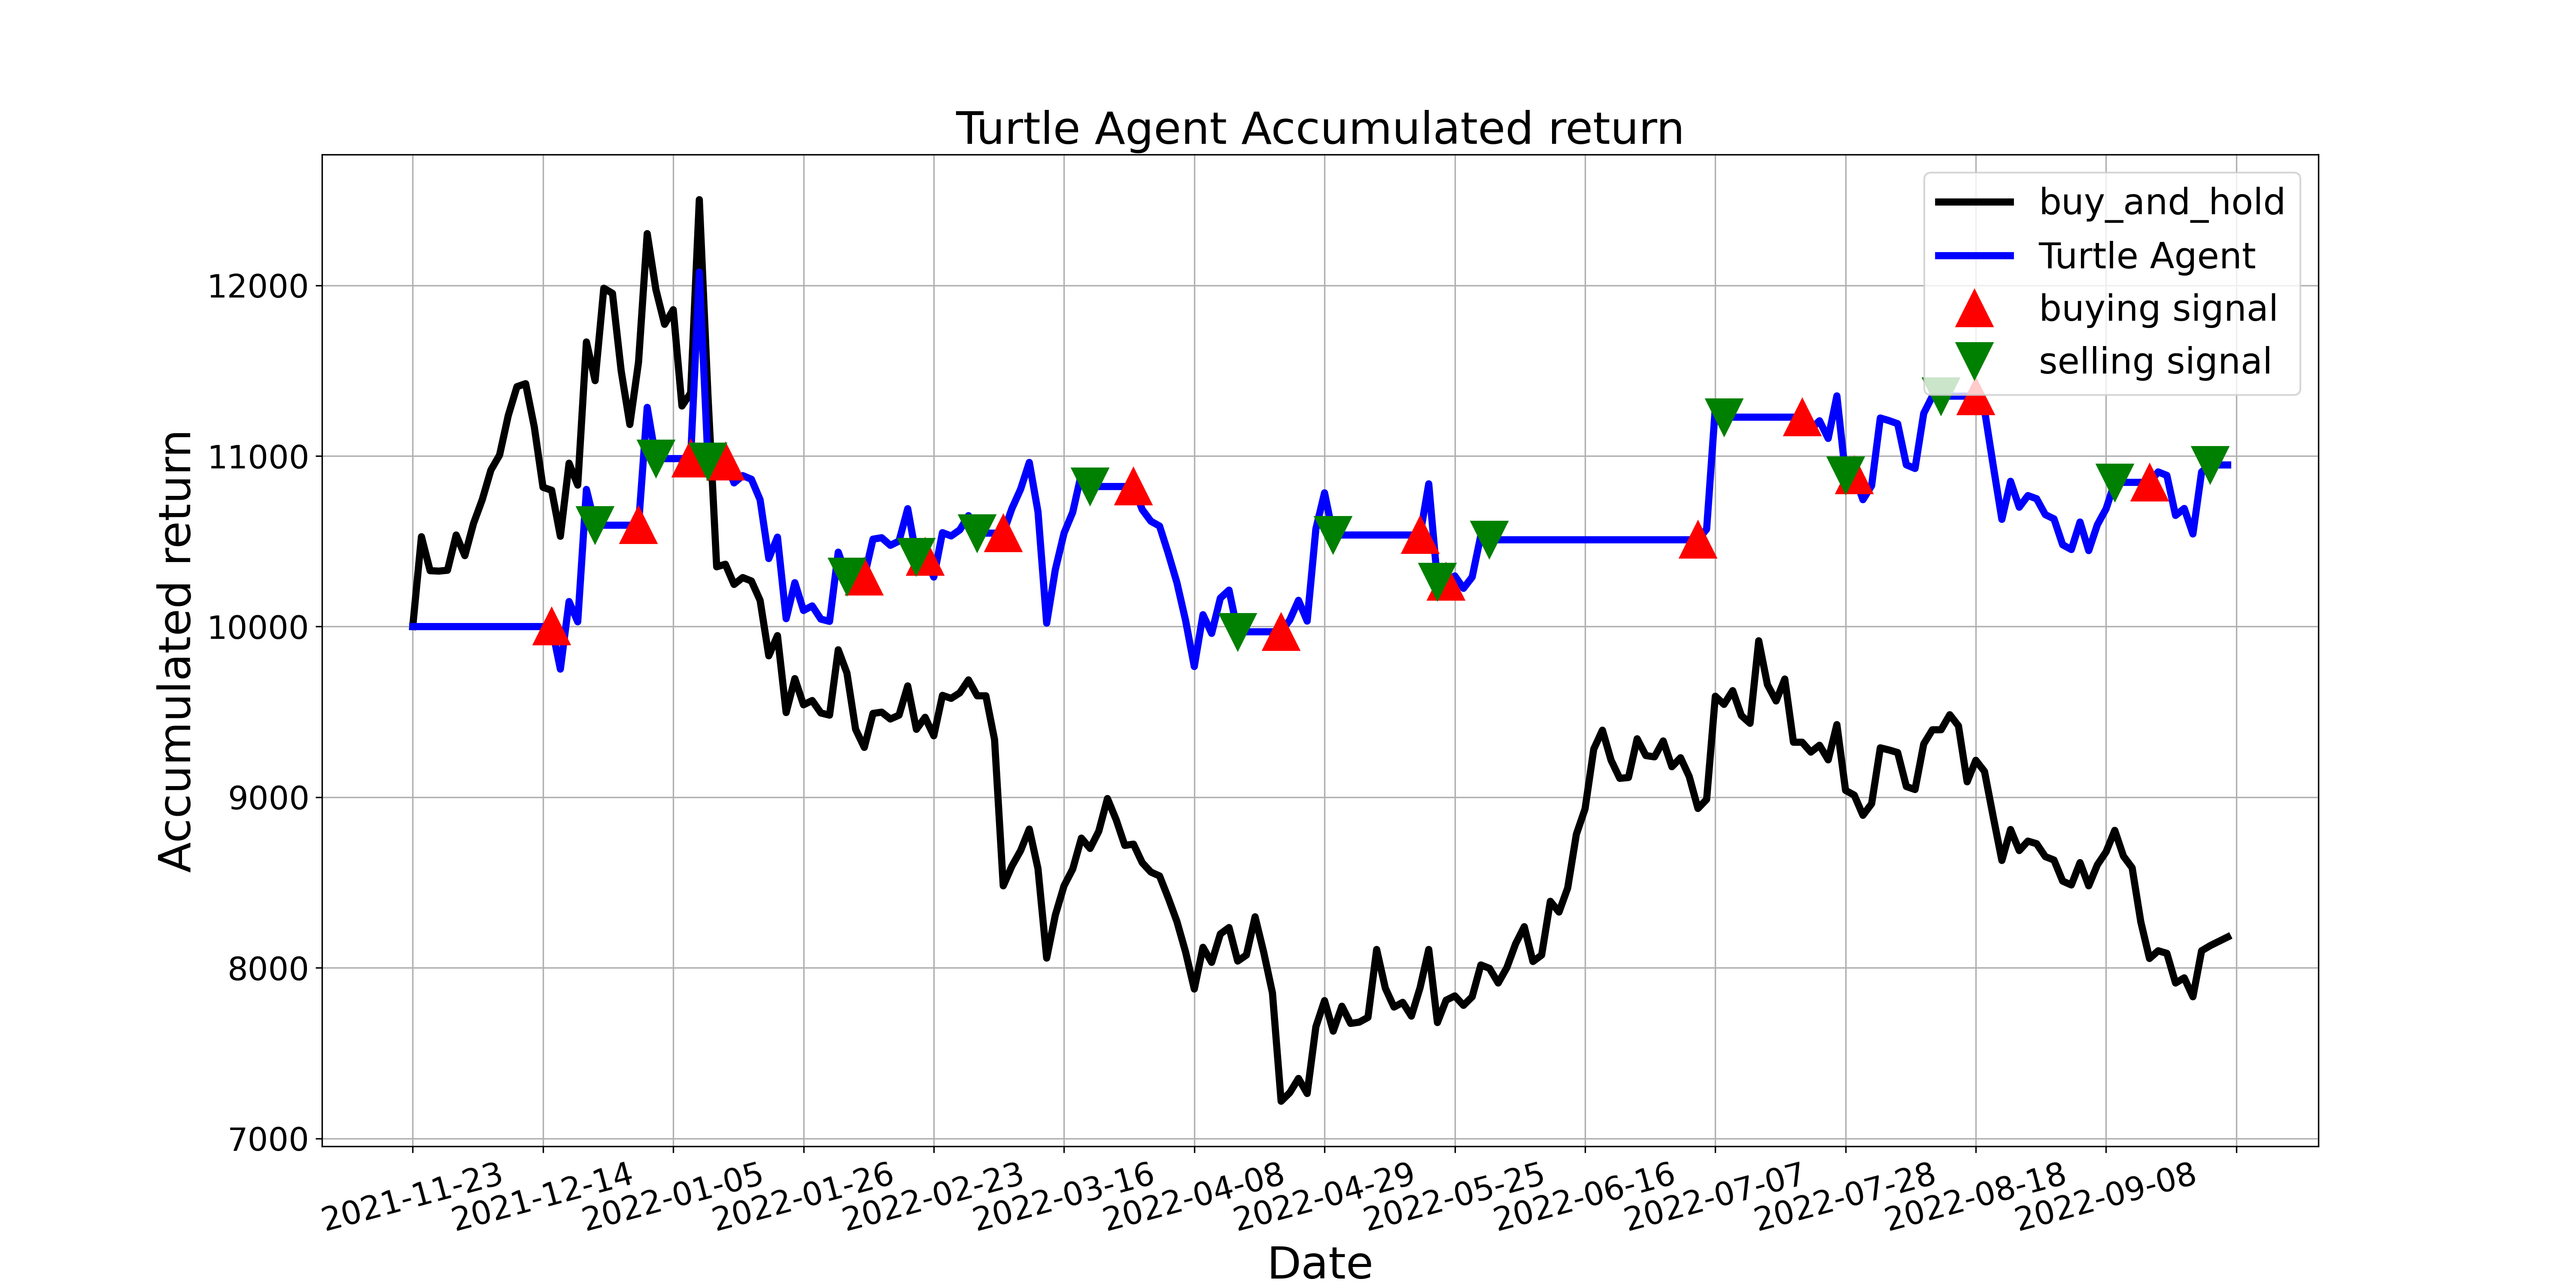

The file beside this chart, header and first rows:
, tradeDate, B&H, action, operation, return
0, 2021-11-23, 10000, 0.0, 0, 10000
1, 2021-11-24, 10527, 0.0, 0, 10000
2, 2021-11-25, 10328, 0.0, 0, 10000
3, 2021-11-26, 10325, 0.0, 0, 10000
4, 2021-11-29, 10330, 0.0, 0, 10000
5, 2021-11-30, 10537, 0.0, 0, 10000
6, 2021-12-01, 10416, 0.0, 0, 10000
7, 2021-12-02, 10605, 0.0, 0, 10000
8, 2021-12-03, 10743, 2.0, 0, 10000
9, 2021-12-06, 10917, 2.0, 0, 10000
10, 2021-12-07, 11005, 2.0, 0, 10000
11, 2021-12-08, 11237, 2.0, 0, 10000
12, 2021-12-09, 11406, 2.0, 0, 10000
13, 2021-12-10, 11424, 2.0, 0, 10000
14, 2021-12-13, 11169, 2.0, 0, 10000
15, 2021-12-14, 10816, 0.0, 0, 10000
16, 2021-12-15, 10799, 1.0, 1, 10000
17, 2021-12-16, 10529, 1.0, 0, 9751
18, 2021-12-17, 10958, 1.0, 0, 10147
19, 2021-12-20, 10829, 0.0, 0, 10028
20, 2021-12-21, 11668, 0.0, 0, 10804
21, 2021-12-22, 11441, 2.0, 2, 10594
22, 2021-12-23, 11983, 0.0, 0, 10594
23, 2021-12-24, 11953, 2.0, 0, 10594
24, 2021-12-27, 11499, 0.0, 0, 10594
25, 2021-12-28, 11184, 0.0, 0, 10594
26, 2021-12-29, 11550, 1.0, 1, 10594
27, 2021-12-30, 12303, 0.0, 0, 11285
28, 2021-12-31, 11976, 2.0, 2, 10985
29, 2022-01-04, 11772, 0.0, 0, 10985
30, 2022-01-05, 11857, 0.0, 0, 10985
31, 2022-01-06, 11293, 0.0, 0, 10985
32, 2022-01-07, 11368, 1.0, 1, 10985
33, 2022-01-10, 12502, 0.0, 0, 12078
34, 2022-01-11, 11351, 2.0, 2, 10968
35, 2022-01-12, 10350, 0.0, 0, 10968
36, 2022-01-13, 10365, 1.0, 1, 10968
37, 2022-01-14, 10247, 1.0, 0, 10842
38, 2022-01-17, 10287, 1.0, 0, 10885
39, 2022-01-18, 10267, 1.0, 0, 10863
40, 2022-01-19, 10154, 1.0, 0, 10743
41, 2022-01-20, 9829, 1.0, 0, 10399
42, 2022-01-21, 9947, 1.0, 0, 10524
43, 2022-01-24, 9496, 0.0, 0, 10046
44, 2022-01-25, 9695, 1.0, 0, 10257
45, 2022-01-26, 9541, 0.0, 0, 10094
46, 2022-01-27, 9567, 0.0, 0, 10121
47, 2022-01-28, 9493, 0.0, 0, 10044
48, 2022-02-07, 9481, 0.0, 0, 10030
49, 2022-02-08, 9864, 1.0, 0, 10436
50, 2022-02-09, 9728, 2.0, 2, 10292
51, 2022-02-10, 9398, 0.0, 0, 10292
52, 2022-02-11, 9292, 1.0, 1, 10292
53, 2022-02-14, 9491, 1.0, 0, 10512
54, 2022-02-15, 9499, 0.0, 0, 10521
55, 2022-02-16, 9458, 0.0, 0, 10476
56, 2022-02-17, 9481, 0.0, 0, 10501
57, 2022-02-18, 9652, 0.0, 0, 10691
58, 2022-02-21, 9398, 2.0, 2, 10409
59, 2022-02-22, 9468, 1.0, 1, 10409
... 150 more rows
